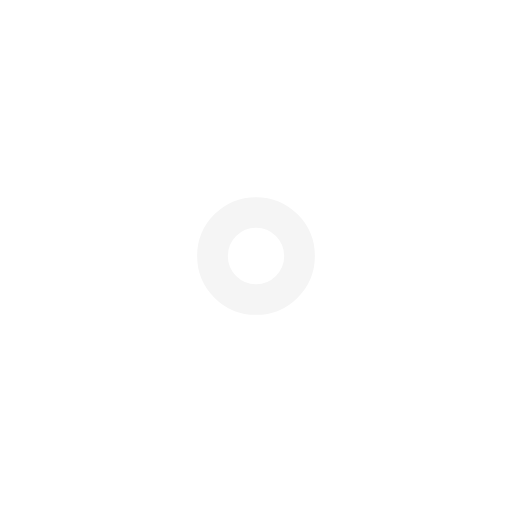
t = 0.00 s
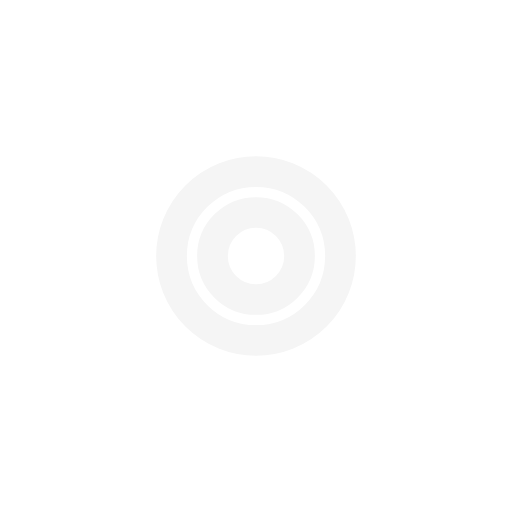
t = 0.50 s
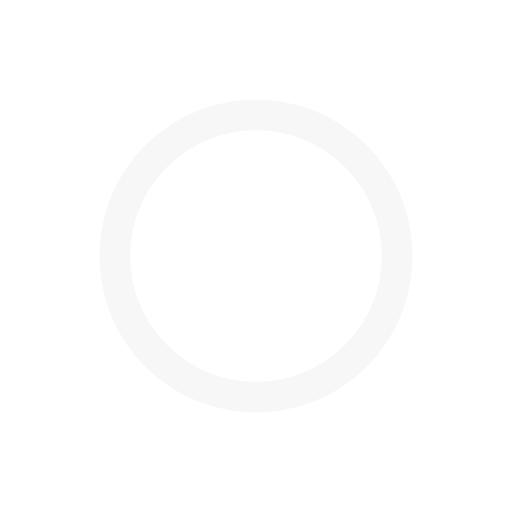
t = 1.00 s
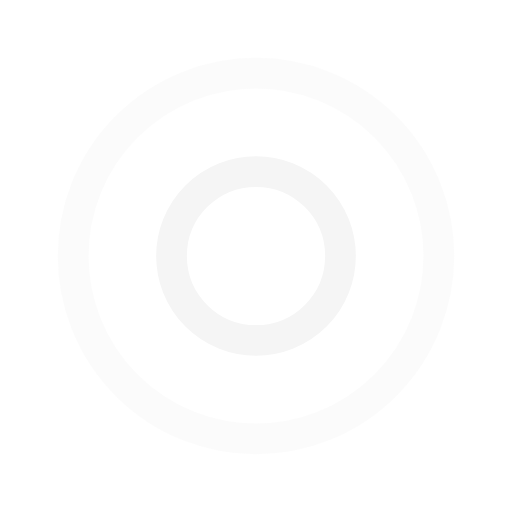
t = 1.50 s
t = 2.00 s: frame unchanged from t = 1.00 s, image omitted
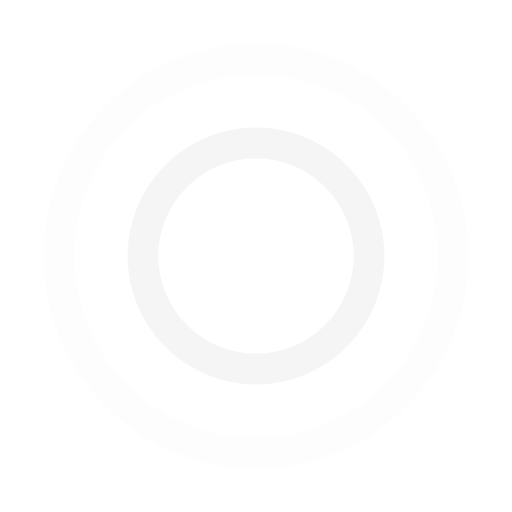
t = 2.67 s

The animated SVG that drew these frames (rendered in a browser with its animation timeline set to each time). Animation: 4 SMIL elements (animate=4); one cycle of 3.00 s, repeats indefinitely.

<svg width="174px" height="174px" xmlns="http://www.w3.org/2000/svg" viewBox="0 0 100 100" preserveAspectRatio="xMidYMid" class="uil-ripple"><rect x="0" y="0" width="100" height="100" fill="none" class="bk"></rect><g> <animate attributeName="opacity" dur="2s" repeatCount="indefinite" begin="0s" keyTimes="0;0.33;1" values="1;1;0"></animate><circle cx="50" cy="50" r="31.7675" stroke="#f5f5f5" fill="none" stroke-width="6" stroke-linecap="round"><animate attributeName="r" dur="2s" repeatCount="indefinite" begin="0s" keyTimes="0;0.33;1" values="0;22;44"></animate></circle></g><g><animate attributeName="opacity" dur="2s" repeatCount="indefinite" begin="1s" keyTimes="0;0.33;1" values="1;1;0"></animate><circle cx="50" cy="50" r="8.49759" stroke="#f5f5f5" fill="none" stroke-width="6" stroke-linecap="round"><animate attributeName="r" dur="2s" repeatCount="indefinite" begin="1s" keyTimes="0;0.33;1" values="0;22;44"></animate></circle></g></svg>
